Run: headless pygame with SDL's dummy video driver; simulated clock (each Clock.tick advances the game by its frame time, no real sleeping); random seed 0; keys injected as events and as key.get_pressed() state; no mouse input.
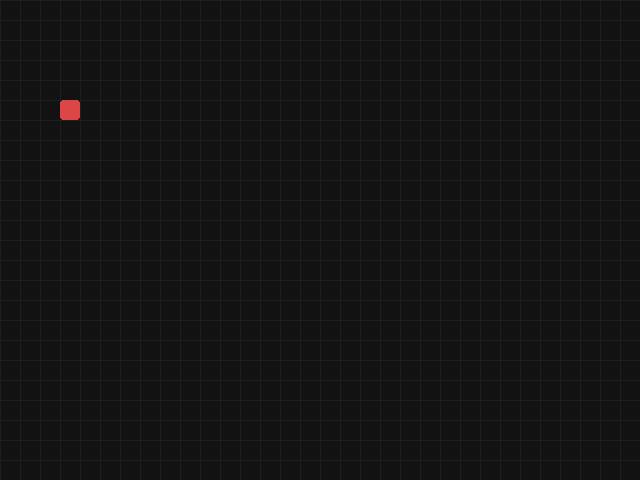
Frame 1 of 4 · flips 1–60 · no input
Frame 2 of 4 · flips 61–180 · tapped SPACE, RETURN · held RIGHT (→), D · screen unchanged from frame 1, image omitted
Frame 3 of 4 · flips 181–300 · held DOWN (↓), S · screen unchanged from frame 2, image omitted
Frame 4 of 4 · flips 301–420 · held LEFT (←), A, UP (↑), W · screen unchanged from frame 3, image omitted

The pygame program that drew these frames:

import pygame
import sys
import random

# -------------------- settings --------------------
CELL = 20  # size of cell (pixels)
GRID_W, GRID_H = 32, 24  # field size in cells (width x height)
W, H = GRID_W * CELL, GRID_H * CELL

BG_COLOR = (18, 18, 18)
GRID_COLOR = (30, 30, 30)
SNAKE_HEAD = (80, 200, 120)
SNAKE_BODY = (60, 160, 100)
FOOD_COLOR = (220, 70, 70)
TEXT_COLOR = (230, 230, 230)


# --------------------------------------------------

def draw_grid(surface):
    """Draws the grid on the screen"""
    for x in range(0, W, CELL):
        pygame.draw.line(surface, GRID_COLOR, (x, 0), (x, H))
    for y in range(0, H, CELL):
        pygame.draw.line(surface, GRID_COLOR, (0, y), (W, y))


def draw_cell(surface, position, color):
    x, y = position
    rect = pygame.Rect(x * CELL, y * CELL, CELL, CELL)
    pygame.draw.rect(surface, color, rect, border_radius=3)


def main():
    pygame.init()
    screen = pygame.display.set_mode((W, H))
    pygame.display.set_caption("Snake")
    clock = pygame.time.Clock()
    font = pygame.font.SysFont("consolas", 20)
    big_font = pygame.font.SysFont("consolas", 36)

    x, y = GRID_W // 2, GRID_H // 2
    snake = [(x, y), (x - 1, y), (x - 2, y)]

    dx = 1
    dy = 0
    while True:
        # --------------- Events ----------------
        for event in pygame.event.get():
            if event.type == pygame.QUIT:
                pygame.quit()
                sys.exit()

        # --------------- Render ----------------
        screen.fill(BG_COLOR)
        draw_grid(screen)

        for i, seg in enumerate(snake):
            draw_cell(screen, seg, SNAKE_HEAD if i == 0 else SNAKE_BODY)

        draw_cell(screen, (3, 5), FOOD_COLOR)

        h_x, h_y = snake[0]
        new_head = (h_x + dx, h_y + dy)
        snake.insert(0, new_head)
        snake.pop()

        pygame.display.flip()
        clock.tick(5)


if __name__ == "__main__":
    main()
